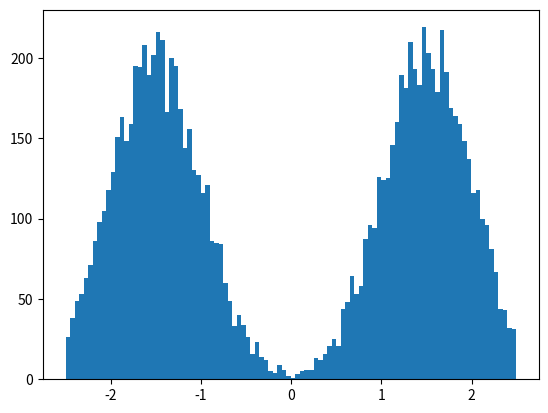

Write Python code to recreate this figure.
import numpy as np
import matplotlib.pyplot as plt 

class RejectionSampling:
	def __init__(self, interval, func, args):
		self.interval = interval
		self.args = args
		self.func = func
		self.f_max = self.find_fmax()

	def round_up(self, number):
		count = 0
		if number-int(number) != 0:			# Check if number is an integer / decimal.
			remainder = -1
			while remainder<1:				# Check if the remainder is integer / decimal. [If it is integer then, number is also integer.]
				number = number*10			# Multiply the number by 10
				remainder = number%10		# Update the remainder.
				count += 1					# Count number of times multiplied by 10.
		return int(number), count	

	def find_fmax(self):
		b, power = self.round_up(self.interval)
		return max([self.func([i/(pow(10,power)*1.0), self.args[1], self.args[2]]) for i in range(-b,b)])

	def rejection_sampling(self):
		sample_not_found = True
		while sample_not_found:
			sample = -2*self.interval*np.random.rand()+self.interval
			y = self.f_max*np.random.rand()
			f_x = self.func([sample, self.args[1], self.args[2]])
			if y<f_x:
				return sample

	def sample(self, no_of_samples):
		self.samples = [self.rejection_sampling() for i in range(no_of_samples)]
		return self.samples

	def plot(self):
		plt.hist(self.samples, 100)
		plt.show()

def normal_distribution(query_pt, std_dev):
	return (1.0/np.sqrt(2*np.pi*np.pi))*np.exp(-(query_pt*query_pt)/(2.0*std_dev*std_dev))

def normal_distribution_mu(mu, query_pt, std_dev):
	return (1.0/np.sqrt(2*np.pi*np.pi))*np.exp(-((query_pt-mu)*(query_pt-mu))/(2.0*std_dev*std_dev))

def complex_func(args):
	return normal_distribution_mu(-1.5, args[0], args[2]) + normal_distribution_mu(1.5, args[0], args[2])


if __name__ == '__main__':
	interval = 0.5*5
	mu, sigma = 0, 0.5
	args = [0, mu, sigma]

	rej_samp = RejectionSampling(interval, complex_func, args)
	rej_samp.sample(10000)
	rej_samp.plot()